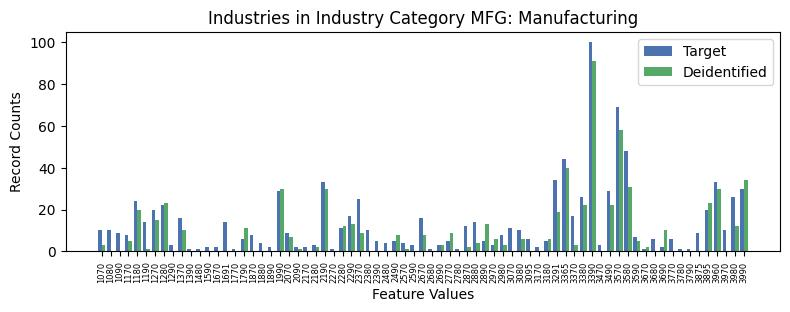

Source data for this figure (header and first rows):
, INDP, count_target, count_deidentified
3, 1070, 10, 3.0
51, 1080, 10, 0.0
44, 1090, 9, 0.0
59, 1170, 8, 5.0
5, 1180, 24, 20.0
36, 1190, 14, 1.0
18, 1270, 20, 15.0
9, 1280, 22, 23.0
47, 1290, 3, 0.0
39, 1370, 16, 10.0
52, 1390, 1, 0.0
71, 1480, 1, 0.0
58, 1590, 2, 0.0
65, 1670, 2, 0.0
13, 1691, 14, 0.0
56, 1770, 1, 0.0
46, 1790, 6, 11.0
45, 1870, 8, 0.0
67, 1880, 4, 0.0
37, 1890, 2, 0.0
22, 1990, 29, 30.0
50, 2070, 9, 7.0
7, 2090, 2, 1.0
62, 2170, 2, 0.0
60, 2180, 3, 2.0
29, 2190, 33, 30.0
49, 2270, 1, 0.0
23, 2280, 11, 12.0
20, 2290, 17, 13.0
12, 2370, 25, 9.0
42, 2380, 10, 0.0
19, 2390, 5, 0.0
68, 2480, 4, 0.0
41, 2490, 5, 8.0
21, 2570, 4, 1.0
15, 2590, 3, 0.0
10, 2670, 16, 8.0
61, 2680, 1, 0.0
55, 2690, 3, 3.0
1, 2770, 5, 9.0
54, 2780, 1, 0.0
4, 2870, 12, 2.0
6, 2880, 14, 4.0
64, 2890, 5, 13.0
66, 2970, 3, 6.0
16, 2980, 8, 3.0
57, 3070, 11, 0.0
53, 3080, 10, 6.0
34, 3095, 6, 0.0
31, 3170, 2, 0.0
40, 3180, 5, 6.0
0, 3291, 34, 19.0
26, 3365, 44, 40.0
17, 3370, 17, 3.0
32, 3380, 26, 22.0
24, 3390, 100, 91.0
63, 3470, 3, 0.0
30, 3490, 29, 22.0
2, 3570, 69, 58.0
14, 3580, 48, 31.0
... 13 more rows
